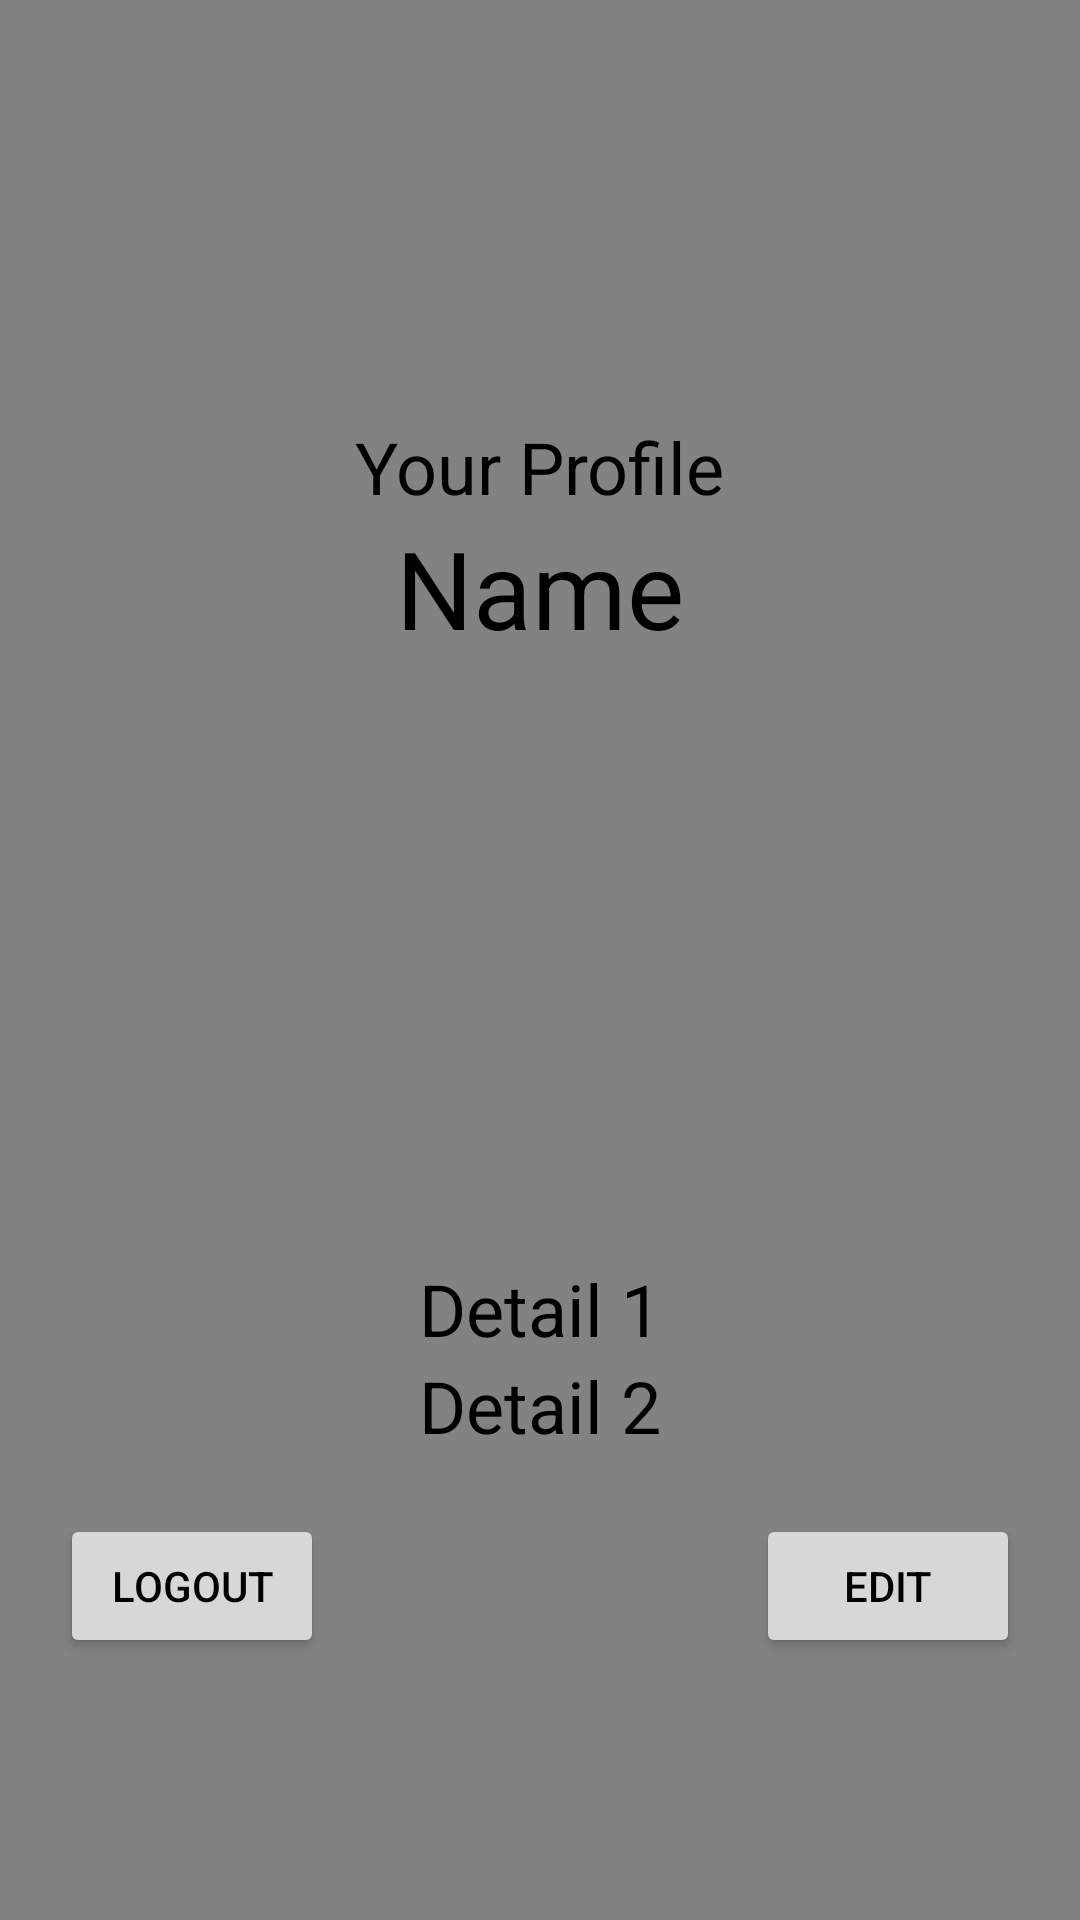

Layout XML and referenced resources for this Android screen:
<!-- AndroidManifest.xml: application theme Theme.WorkoutTracker -->
<!-- res/layout/fragment_user.xml -->
<?xml version="1.0" encoding="utf-8"?>
<RelativeLayout xmlns:android="http://schemas.android.com/apk/res/android"
    xmlns:tools="http://schemas.android.com/tools"
    android:layout_width="match_parent"
    android:layout_height="match_parent"
    android:background="@color/app_background"
    android:padding="20dp"
    tools:context="UserFragment">

    <TextView
        android:id="@+id/profile_label"
        android:layout_width="wrap_content"
        android:layout_height="wrap_content"
        android:layout_centerHorizontal="true"
        android:layout_above="@id/profile_name"
        android:textSize="24sp"
        android:text="@string/profile_label" />
    <TextView
        android:id="@+id/profile_name"
        android:layout_width="wrap_content"
        android:layout_height="wrap_content"
        android:textSize="36sp"
        android:layout_centerHorizontal="true"
        android:layout_above="@id/profile_icon"
        android:text="@string/name" />
    <ImageView
        android:id="@+id/profile_icon"
        android:layout_width="200dp"
        android:layout_height="200dp"
        android:src="@drawable/ic_baseline_person_24"
        android:layout_centerInParent="true"/>
    <TextView
        android:id="@+id/profile_detail1"
        android:layout_width="wrap_content"
        android:layout_height="wrap_content"
        android:layout_centerHorizontal="true"
        android:layout_below="@id/profile_icon"
        android:textSize="24sp"
        android:text="@string/detail_1" />
    <TextView
        android:id="@+id/profile_detail2"
        android:layout_width="wrap_content"
        android:layout_height="wrap_content"
        android:textSize="24sp"
        android:layout_centerHorizontal="true"
        android:layout_below="@id/profile_detail1"
        android:text="@string/detail_2" />

    <RelativeLayout
        android:layout_width="match_parent"
        android:layout_height="wrap_content"
        android:layout_below="@id/profile_detail2">
        <Button
            android:id="@+id/clear_button"
            android:layout_width="wrap_content"
            android:layout_height="wrap_content"
            android:layout_marginVertical="20sp"
            android:text="@string/logout" />

        <Button
            android:id="@+id/done_button"
            android:layout_width="wrap_content"
            android:layout_height="wrap_content"
            android:layout_marginVertical="20sp"
            android:layout_alignParentEnd="true"
            android:text="@string/edit" />
    </RelativeLayout>

</RelativeLayout>
<!-- resources referenced by this layout -->
<resources>
  <color name="app_background">#FF828282</color>
  <string name="detail_1">Detail 1</string>
  <string name="detail_2">Detail 2</string>
  <string name="edit">Edit</string>
  <string name="logout">Logout</string>
  <string name="name">Name</string>
  <string name="profile_label">Your Profile</string>
  <style name="Theme.WorkoutTracker" parent="Theme.MaterialComponents.DayNight.DarkActionBar">
          
          <item name="colorPrimary">@color/blue</item>
          <item name="colorPrimaryVariant">@color/purple_700</item>
          <item name="colorOnPrimary">@color/white</item>
          <item name="android:textColor">@color/black</item>
          
  
  
  
          
          <item name="android:statusBarColor" tools:targetApi="l">?attr/colorPrimaryVariant</item>
          
      </style>
  <color name="blue">#FF0055FF</color>
  <color name="purple_700">#FF3700B3</color>
  <color name="white">#FFFFFFFF</color>
  <color name="black">#FF000000</color>
</resources>
